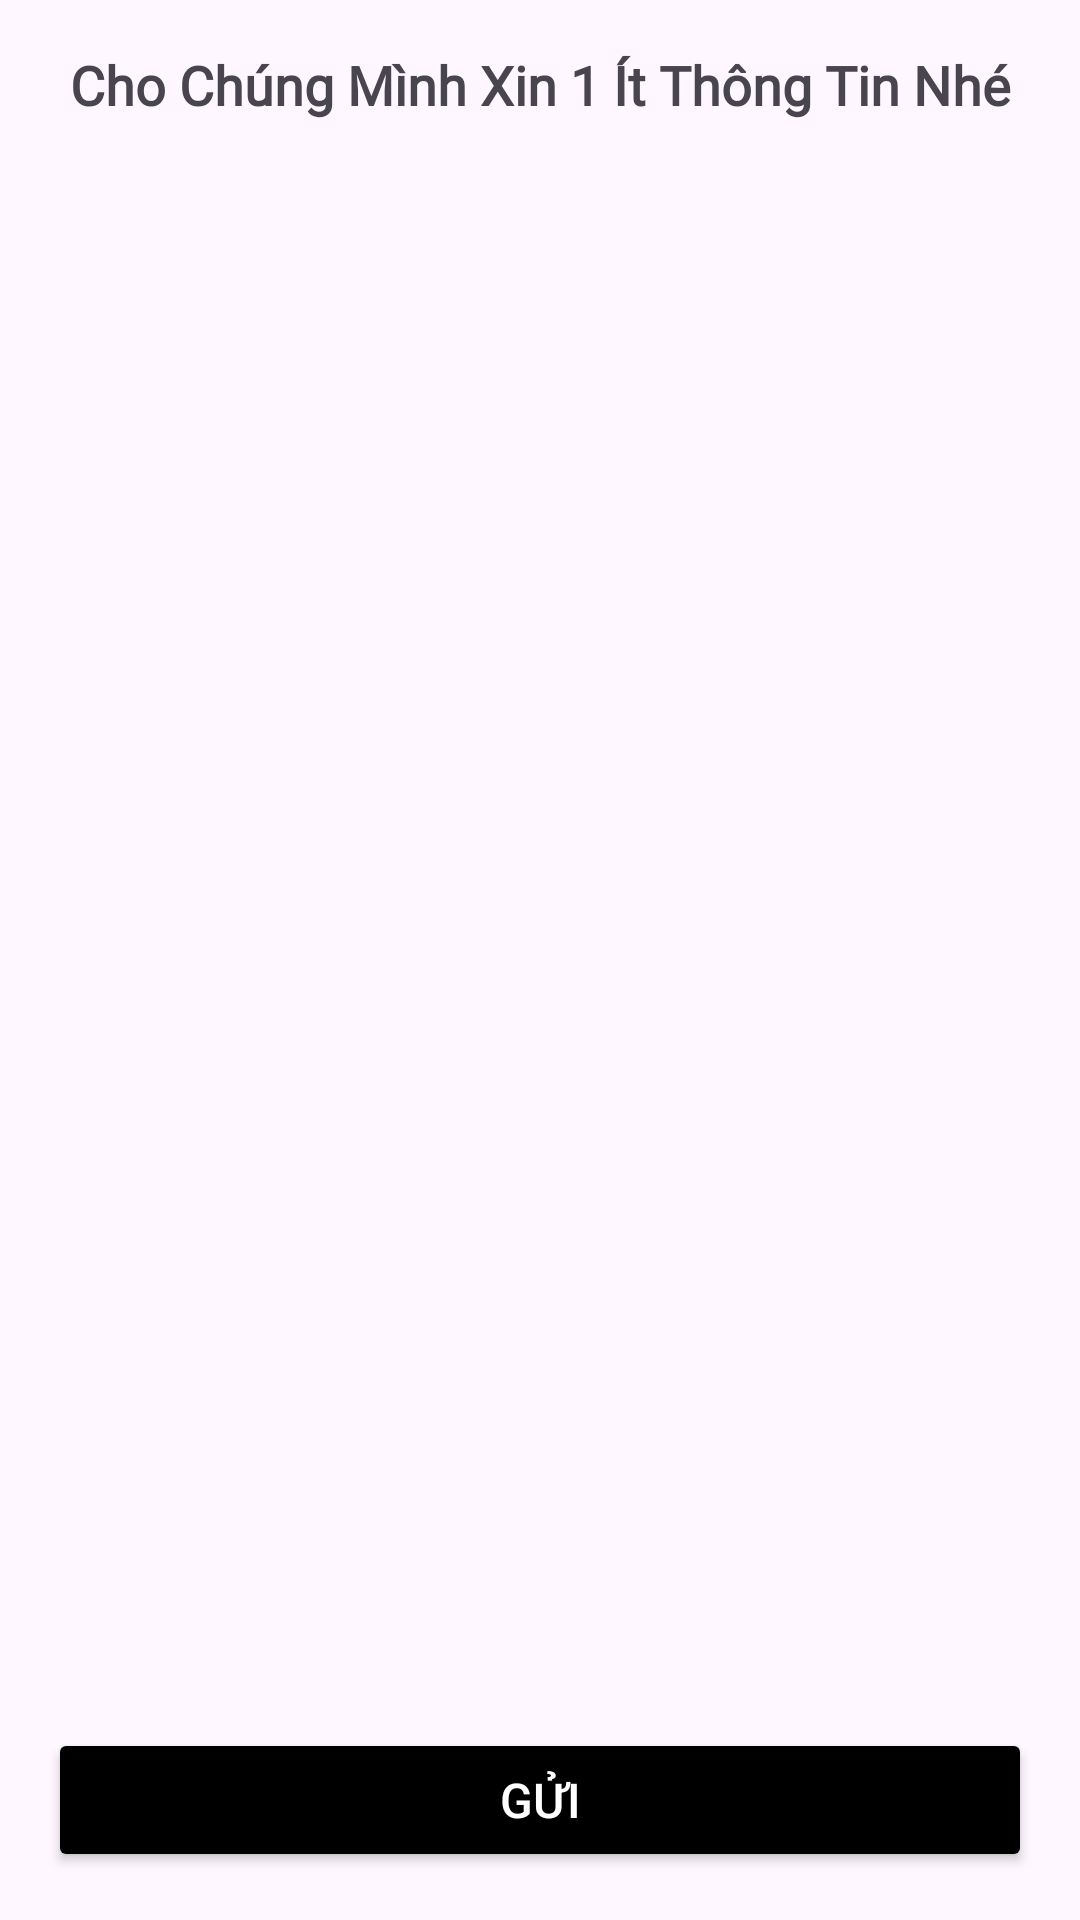

Produce the Android XML layout that renders to this screen, including the resource entries it uses.
<!-- AndroidManifest.xml: application theme Theme.FoodUi -->
<!-- res/layout/activity_chose_food.xml -->
<?xml version="1.0" encoding="utf-8"?>
<androidx.constraintlayout.widget.ConstraintLayout xmlns:android="http://schemas.android.com/apk/res/android"
    xmlns:app="http://schemas.android.com/apk/res-auto"
    xmlns:tools="http://schemas.android.com/tools"
    android:layout_width="match_parent"
    android:layout_height="match_parent"
    android:padding="16dp"
    tools:context=".ChoseFoodActivity">

    <TextView
        android:id="@+id/textView2"
        android:layout_width="0dp"
        android:layout_height="wrap_content"
        android:fontFamily="@font/amiko"
        android:text="Cho Chúng Mình Xin 1 Ít Thông Tin Nhé"
        android:textAlignment="center"
        android:textSize="18sp"
        android:textStyle="bold"
        app:layout_constraintBottom_toTopOf="@id/display_chose"
        app:layout_constraintEnd_toEndOf="parent"
        app:layout_constraintStart_toStartOf="parent"
        app:layout_constraintTop_toTopOf="parent"
        app:layout_constraintVertical_bias="0.1" />

    <LinearLayout
        android:id="@+id/display_chose"
        android:layout_width="0dp"
        android:layout_height="0dp"
        android:orientation="vertical"
        app:layout_constraintBottom_toTopOf="@id/submitButton"
        app:layout_constraintEnd_toEndOf="parent"
        app:layout_constraintStart_toStartOf="parent"
        app:layout_constraintTop_toBottomOf="@id/textView2"
        android:layout_marginTop="16dp"
        android:layout_marginBottom="16dp"
        app:layout_constraintVertical_bias="0.6"/>

    <Button
        android:id="@+id/submitButton"
        android:layout_width="0dp"
        android:layout_height="wrap_content"
        android:text="Gửi"
        android:backgroundTint="@color/black"
        android:textColor="@android:color/white"
        android:textSize="16sp"
        app:layout_constraintBottom_toBottomOf="parent"
        app:layout_constraintEnd_toEndOf="parent"
        app:layout_constraintStart_toStartOf="parent"
        app:layout_constraintTop_toBottomOf="@+id/display_chose"
        app:layout_constraintVertical_bias="0.9" />

</androidx.constraintlayout.widget.ConstraintLayout>
<!-- resources referenced by this layout -->
<resources>
  <style name="Theme.FoodUi" parent="Base.Theme.FoodUi" />
  <style name="Base.Theme.FoodUi" parent="Theme.Material3.DayNight.NoActionBar">
          
          
          <item name="colorPrimary">#29296A</item>
          <item name="colorPrimaryVariant">#303064</item>
          <item name="colorOnPrimary">@color/white</item>
      </style>
  <!-- not gathered from this repository: default colours our renderer supplied (Android Studio template values) -->
  <color name="black">#FF000000</color>
  <color name="white">#FFFFFFFF</color>
</resources>
